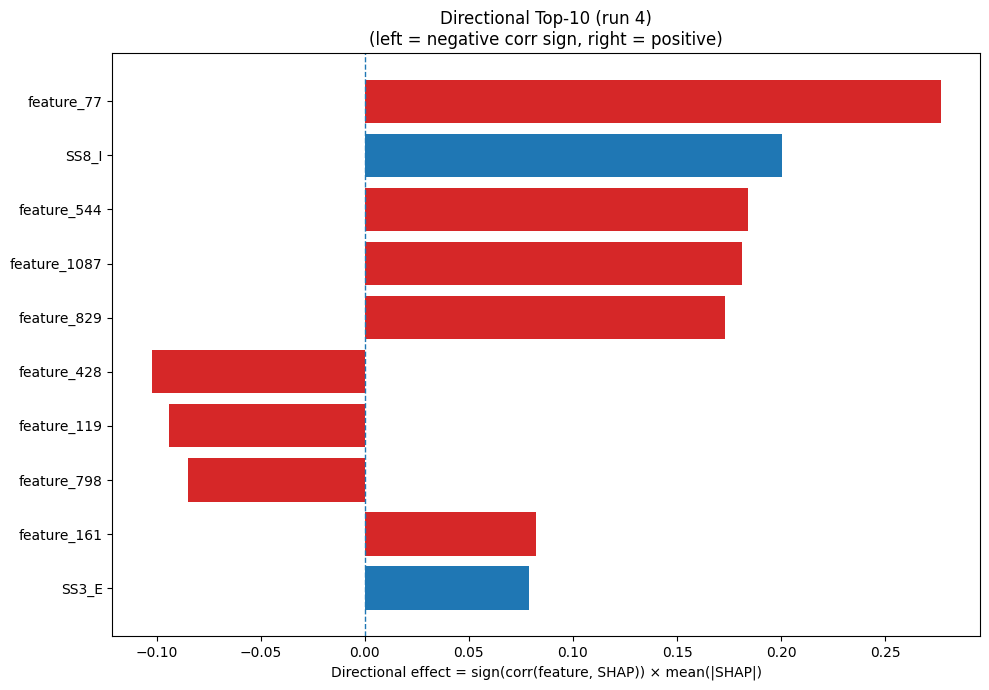

Values plotted in this chart, from the file beside it:
Index, Feature, CorrSign, MeanAbsSHAP, DirectionalEffect
77, feature_77, 1.0, 0.2766, 0.2766
26, SS8_I, 1.0, 0.2004, 0.2004
544, feature_544, 1.0, 0.1841, 0.1841
1087, feature_1087, 1.0, 0.1814, 0.1814
829, feature_829, 1.0, 0.1728, 0.1728
428, feature_428, -1.0, 0.1023, -0.1023
119, feature_119, -1.0, 0.09411, -0.09411
798, feature_798, -1.0, 0.08509, -0.08509
161, feature_161, 1.0, 0.08207, 0.08207
21, SS3_E, 1.0, 0.07906, 0.07906
991, feature_991, 1.0, 0.07692, 0.07692
811, feature_811, -1.0, 0.07521, -0.07521
517, feature_517, -1.0, 0.074, -0.074
1111, feature_1111, 1.0, 0.06989, 0.06989
24, SS8_E, 1.0, 0.06284, 0.06284
6, H, 1.0, 0.06228, 0.06228
200, feature_200, -1.0, 0.06154, -0.06154
324, feature_324, 1.0, 0.05787, 0.05787
697, feature_697, 1.0, 0.05699, 0.05699
362, feature_362, -1.0, 0.05453, -0.05453
1162, feature_1162, -1.0, 0.05205, -0.05205
575, feature_575, -1.0, 0.04868, -0.04868
470, feature_470, -1.0, 0.04839, -0.04839
993, feature_993, -1.0, 0.04731, -0.04731
352, feature_352, -1.0, 0.04687, -0.04687
670, feature_670, 1.0, 0.04623, 0.04623
788, feature_788, 1.0, 0.04516, 0.04516
510, feature_510, -1.0, 0.04498, -0.04498
1108, feature_1108, 1.0, 0.04379, 0.04379
489, feature_489, 1.0, 0.04155, 0.04155
146, feature_146, -1.0, 0.04127, -0.04127
1042, feature_1042, -1.0, 0.03933, -0.03933
646, feature_646, -1.0, 0.03814, -0.03814
996, feature_996, 1.0, 0.036, 0.036
154, feature_154, 1.0, 0.03487, 0.03487
655, feature_655, 1.0, 0.03406, 0.03406
230, feature_230, 1.0, 0.03365, 0.03365
1098, feature_1098, -1.0, 0.03174, -0.03174
1072, feature_1072, -1.0, 0.03099, -0.03099
652, feature_652, 1.0, 0.03006, 0.03006
877, feature_877, 1.0, 0.02982, 0.02982
917, feature_917, -1.0, 0.0291, -0.0291
37, feature_37, -1.0, 0.02895, -0.02895
191, feature_191, 1.0, 0.02763, 0.02763
834, feature_834, 1.0, 0.02751, 0.02751
946, feature_946, 1.0, 0.02693, 0.02693
1192, feature_1192, -1.0, 0.02682, -0.02682
29, SS8_S, -1.0, 0.02594, -0.02594
135, feature_135, -1.0, 0.02536, -0.02536
401, feature_401, -1.0, 0.02418, -0.02418
1242, feature_1242, 1.0, 0.02364, 0.02364
937, feature_937, 1.0, 0.0235, 0.0235
1022, feature_1022, 1.0, 0.02309, 0.02309
1055, feature_1055, -1.0, 0.02275, -0.02275
1137, feature_1137, -1.0, 0.0227, -0.0227
106, feature_106, 1.0, 0.02263, 0.02263
86, feature_86, -1.0, 0.02235, -0.02235
17, V, 1.0, 0.02162, 0.02162
329, feature_329, 1.0, 0.02142, 0.02142
196, feature_196, -1.0, 0.02098, -0.02098
... 1,220 more rows
